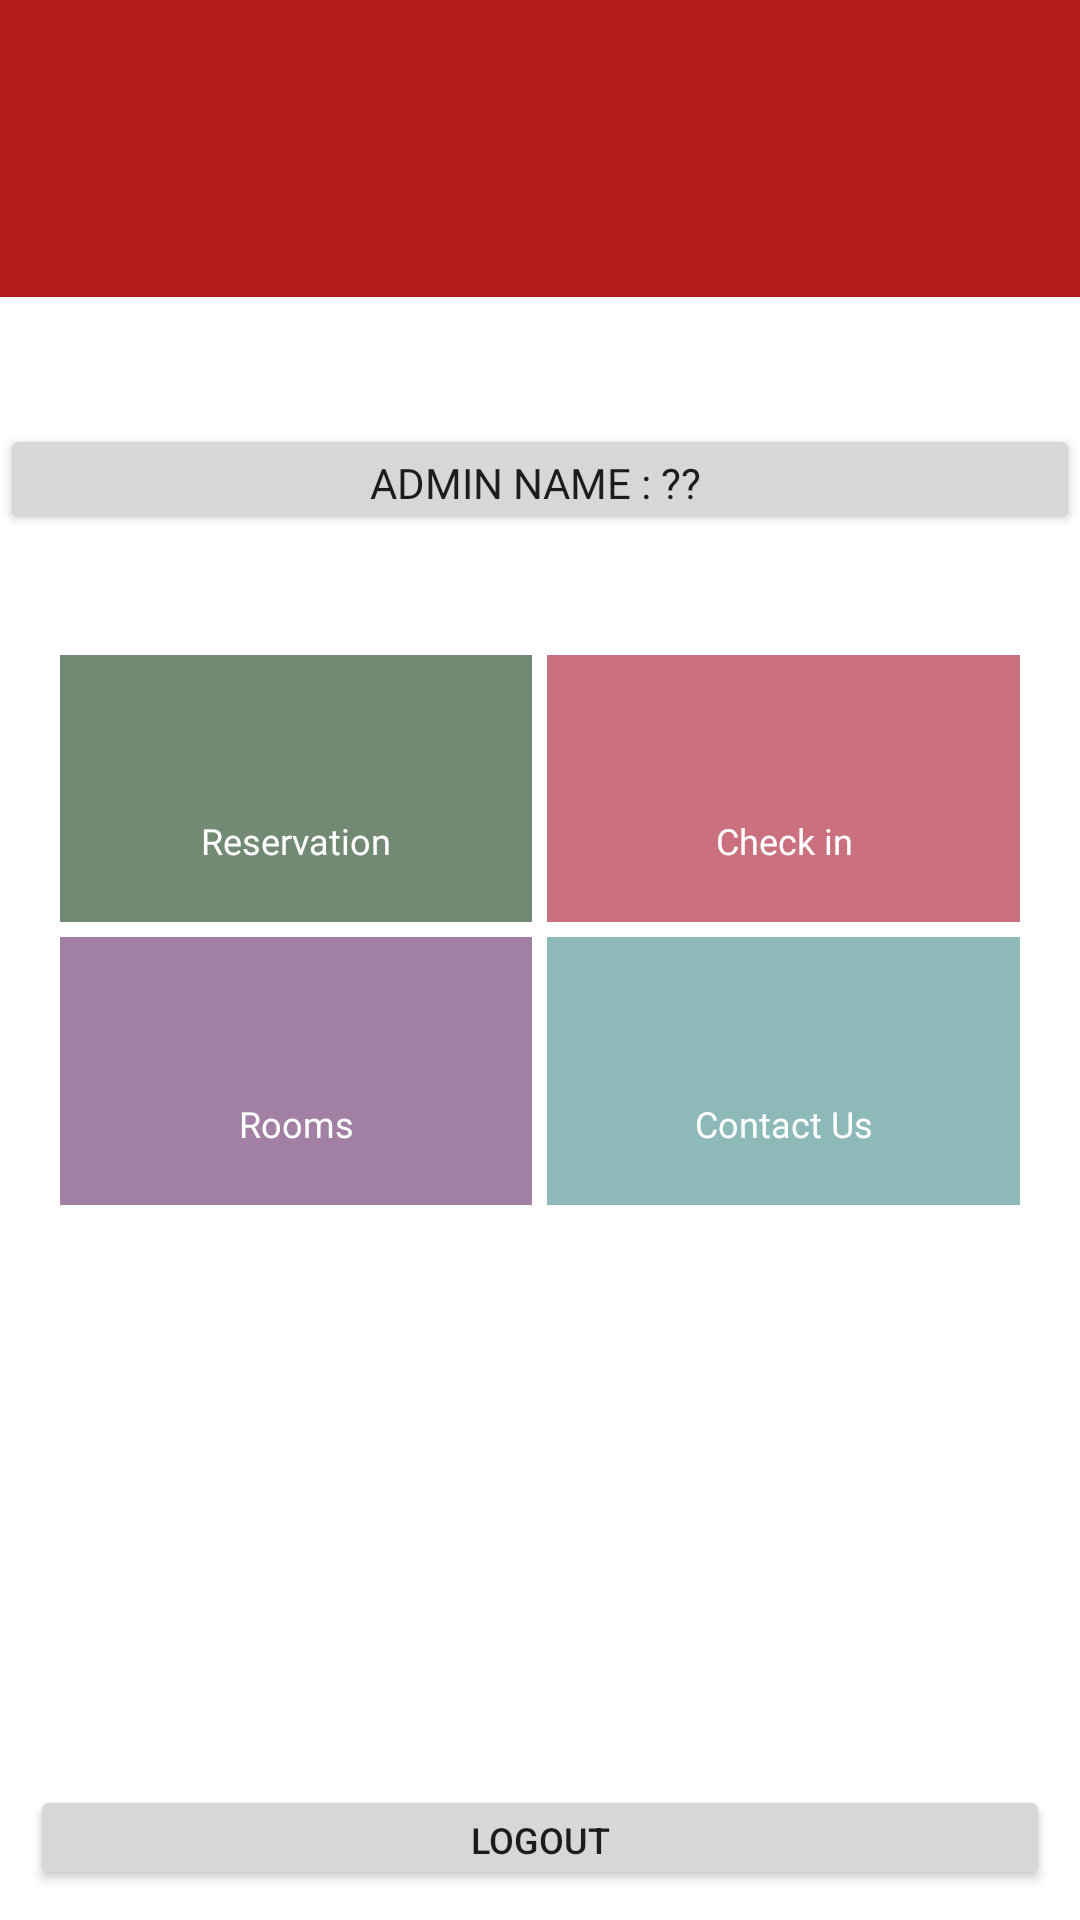

Here is an Android app screen rendered from its layout file. Give the layout XML and the strings, colors and styles it references.
<!-- AndroidManifest.xml: activity theme Theme.HotelReservationApp -->
<!-- res/layout/activity_menu.xml -->
<layout xmlns:android="http://schemas.android.com/apk/res/android"
        xmlns:app="http://schemas.android.com/apk/res-auto">

    <LinearLayout
        android:layout_width="match_parent"
        android:layout_height="match_parent"
        android:orientation="horizontal"
        android:id="@+id/rootLayout"
        >

        <LinearLayout
            android:layout_width="match_parent"
            android:layout_height="match_parent"
            android:layout_weight="2"
            android:background="#ffffff"
            android:orientation="vertical"
            android:weightSum="10">

            <RelativeLayout
                android:layout_width="match_parent"
                android:layout_height="0dp"
                android:layout_weight="3">

                <LinearLayout
                    android:layout_width="match_parent"
                    android:layout_height="match_parent"
                    android:orientation="vertical"
                    android:weightSum="2">

                    <View
                        android:layout_width="match_parent"
                        android:layout_height="92dp"
                        android:layout_weight="1"
                        android:background="#b71c1c"></View>

                    <TextView
                        android:id="@+id/userTextView"
                        android:layout_width="403dp"
                        android:layout_height="35dp"
                        android:layout_gravity="bottom"
                        android:layout_weight="1"
                        android:fontFamily="@font/antipastopro_light_trial"
                        android:gravity="bottom|center"
                        android:text="Name for User"
                        android:textColor="#2a737b"
                        android:visibility="invisible"
                        android:textStyle="bold" />

                    <Button
                        android:id="@+id/button3"
                        android:layout_width="match_parent"
                        android:layout_height="37dp"
                        android:layout_weight="1"
                        android:fontFamily="@font/antipastopro_light_trial"
                        android:text="Admin Name : ?? " />

                </LinearLayout>

                <ImageView
                    android:layout_width="95dp"
                    android:layout_height="wrap_content"
                    android:layout_centerInParent="true"
                    android:src="@drawable/ic_launcher_background" />
            </RelativeLayout>

            <LinearLayout
                android:layout_width="match_parent"
                android:layout_height="0dp"
                android:layout_marginLeft="20dp"
                android:layout_marginTop="40dp"
                android:layout_marginRight="20dp"
                android:layout_weight="1.5"
                android:orientation="horizontal"
                android:weightSum="2">

                <LinearLayout
                    android:layout_width="0dp"
                    android:layout_height="match_parent"
                    android:layout_weight="1"
                    android:background="#728a74"
                    android:orientation="vertical"
                    android:weightSum="3">

                    <ImageView
                        android:id="@+id/imageView1"
                        android:layout_width="184dp"
                        android:layout_height="0dp"
                        android:layout_gravity="center"
                        android:layout_marginTop="8dp"
                        android:layout_weight="1.5"
                        android:src="@drawable/ic_launcher_background" />

                    <TextView
                        android:id="@+id/textView"
                        android:layout_width="174dp"
                        android:layout_height="0dp"
                        android:layout_gravity="center"
                        android:layout_weight="1"
                        android:clickable="true"
                        android:gravity="center"
                        android:text="Reservation"
                        android:textColor="#fff"
                        android:fontFamily="@font/antipastopro_light_trial"
                        android:textSize="12sp" />

                </LinearLayout>


                <LinearLayout
                    android:layout_width="0dp"
                    android:layout_height="match_parent"
                    android:layout_marginLeft="5dp"
                    android:layout_weight="1"
                    android:background="#cb707f"
                    android:orientation="vertical"
                    android:weightSum="3">

                    <ImageView
                        android:id="@+id/imageView2"
                        android:layout_width="174dp"
                        android:layout_height="0dp"
                        android:layout_gravity="center"
                        android:layout_marginTop="8dp"
                        android:layout_weight="1.5"
                        android:src="@drawable/ic_launcher_background" />

                    <TextView
                        android:id="@+id/textView2"
                        android:layout_width="174dp"
                        android:layout_height="0dp"
                        android:layout_gravity="center"
                        android:layout_weight="1"
                        android:gravity="center"
                        android:text="Check in"
                        android:textColor="#fff"
                        android:fontFamily="@font/antipastopro_light_trial"
                        android:textSize="12sp" />
                </LinearLayout>
            </LinearLayout>

            <LinearLayout
                android:layout_width="match_parent"
                android:layout_height="0dp"
                android:layout_marginLeft="20dp"
                android:layout_marginTop="5dp"
                android:layout_marginRight="20dp"
                android:layout_weight="1.5"
                android:orientation="horizontal"
                android:weightSum="2">

                <LinearLayout
                    android:layout_width="0dp"
                    android:layout_height="match_parent"
                    android:layout_weight="1"
                    android:background="#a180a4"
                    android:orientation="vertical"
                    android:weightSum="3">

                    <ImageView
                        android:id="@+id/imageView3"
                        android:layout_width="174dp"
                        android:layout_height="0dp"
                        android:layout_gravity="center"
                        android:layout_marginTop="8dp"
                        android:layout_weight="1.5"
                        android:src="@drawable/ic_launcher_background" />

                    <TextView
                        android:id="@+id/textView3"
                        android:layout_width="174dp"
                        android:layout_height="0dp"
                        android:layout_gravity="center"
                        android:layout_weight="1"
                        android:gravity="center"
                        android:text="Rooms"
                        android:textColor="#fff"
                        android:fontFamily="@font/antipastopro_light_trial"
                        android:textSize="12sp" />
                </LinearLayout>


                <LinearLayout
                    android:layout_width="0dp"
                    android:layout_height="match_parent"
                    android:layout_marginLeft="5dp"
                    android:layout_weight="1"
                    android:background="#8eb9b9"
                    android:orientation="vertical"
                    android:weightSum="3">

                    <ImageView
                        android:id="@+id/imageView4"
                        android:layout_width="174dp"
                        android:layout_height="0dp"
                        android:layout_gravity="center"
                        android:layout_marginTop="8dp"
                        android:layout_weight="1.5"
                        android:src="@drawable/ic_launcher_background" />

                    <TextView
                        android:id="@+id/textView4"
                        android:layout_width="174dp"
                        android:layout_height="0dp"
                        android:layout_gravity="center"
                        android:layout_weight="1"
                        android:gravity="center"
                        android:text="Contact Us"
                        android:textColor="#fff"
                        android:fontFamily="@font/antipastopro_light_trial"
                        android:textSize="12sp" />
                </LinearLayout>
            </LinearLayout>

            <RelativeLayout
                android:layout_width="match_parent"
                android:layout_height="0dp"
                android:layout_weight="4">

                <Button
                    android:id="@+id/textView7"
                    android:layout_width="match_parent"
                    android:layout_height="35dp"
                    android:layout_alignParentRight="true"
                    android:layout_alignParentBottom="true"
                    android:layout_marginBottom="58dp"
                    android:gravity="center"
                    android:scaleType="fitXY"
                    android:layout_margin="10dp"
                    android:text="Logout"
                    android:textSize="12sp"
                    app:srcCompat="@drawable/ic_launcher_background" />


            </RelativeLayout>
        </LinearLayout>

    </LinearLayout>
</layout>
<!-- resources referenced by this layout -->
<resources>
  <style name="Theme.HotelReservationApp" parent="Theme.MaterialComponents.DayNight.NoActionBar">
          
          <item name="colorPrimary">@color/colorPrimary</item>
          <item name="colorPrimaryDark">@color/colorPrimaryDark</item>
          <item name="colorAccent">@color/colorAccent</item>
          
          <item name="colorSecondary">@color/teal_200</item>
          <item name="colorSecondaryVariant">@color/teal_700</item>
          <item name="colorOnSecondary">@color/black</item>
  
          <item name="android:windowFullscreen">true</item>
          <item name="android:windowContentOverlay">@null</item>
          <item name="windowNoTitle">true</item>
          
          <item name="android:statusBarColor" tools:targetApi="l">?attr/colorPrimaryVariant</item>
          
      </style>
  <color name="colorPrimary">#FBB034</color>
  <color name="colorPrimaryDark">#FFDD00</color>
  <color name="colorAccent">#FBB034</color>
  <color name="teal_200">#FF03DAC5</color>
  <color name="teal_700">#FF018786</color>
  <color name="black">#FF000000</color>
</resources>
